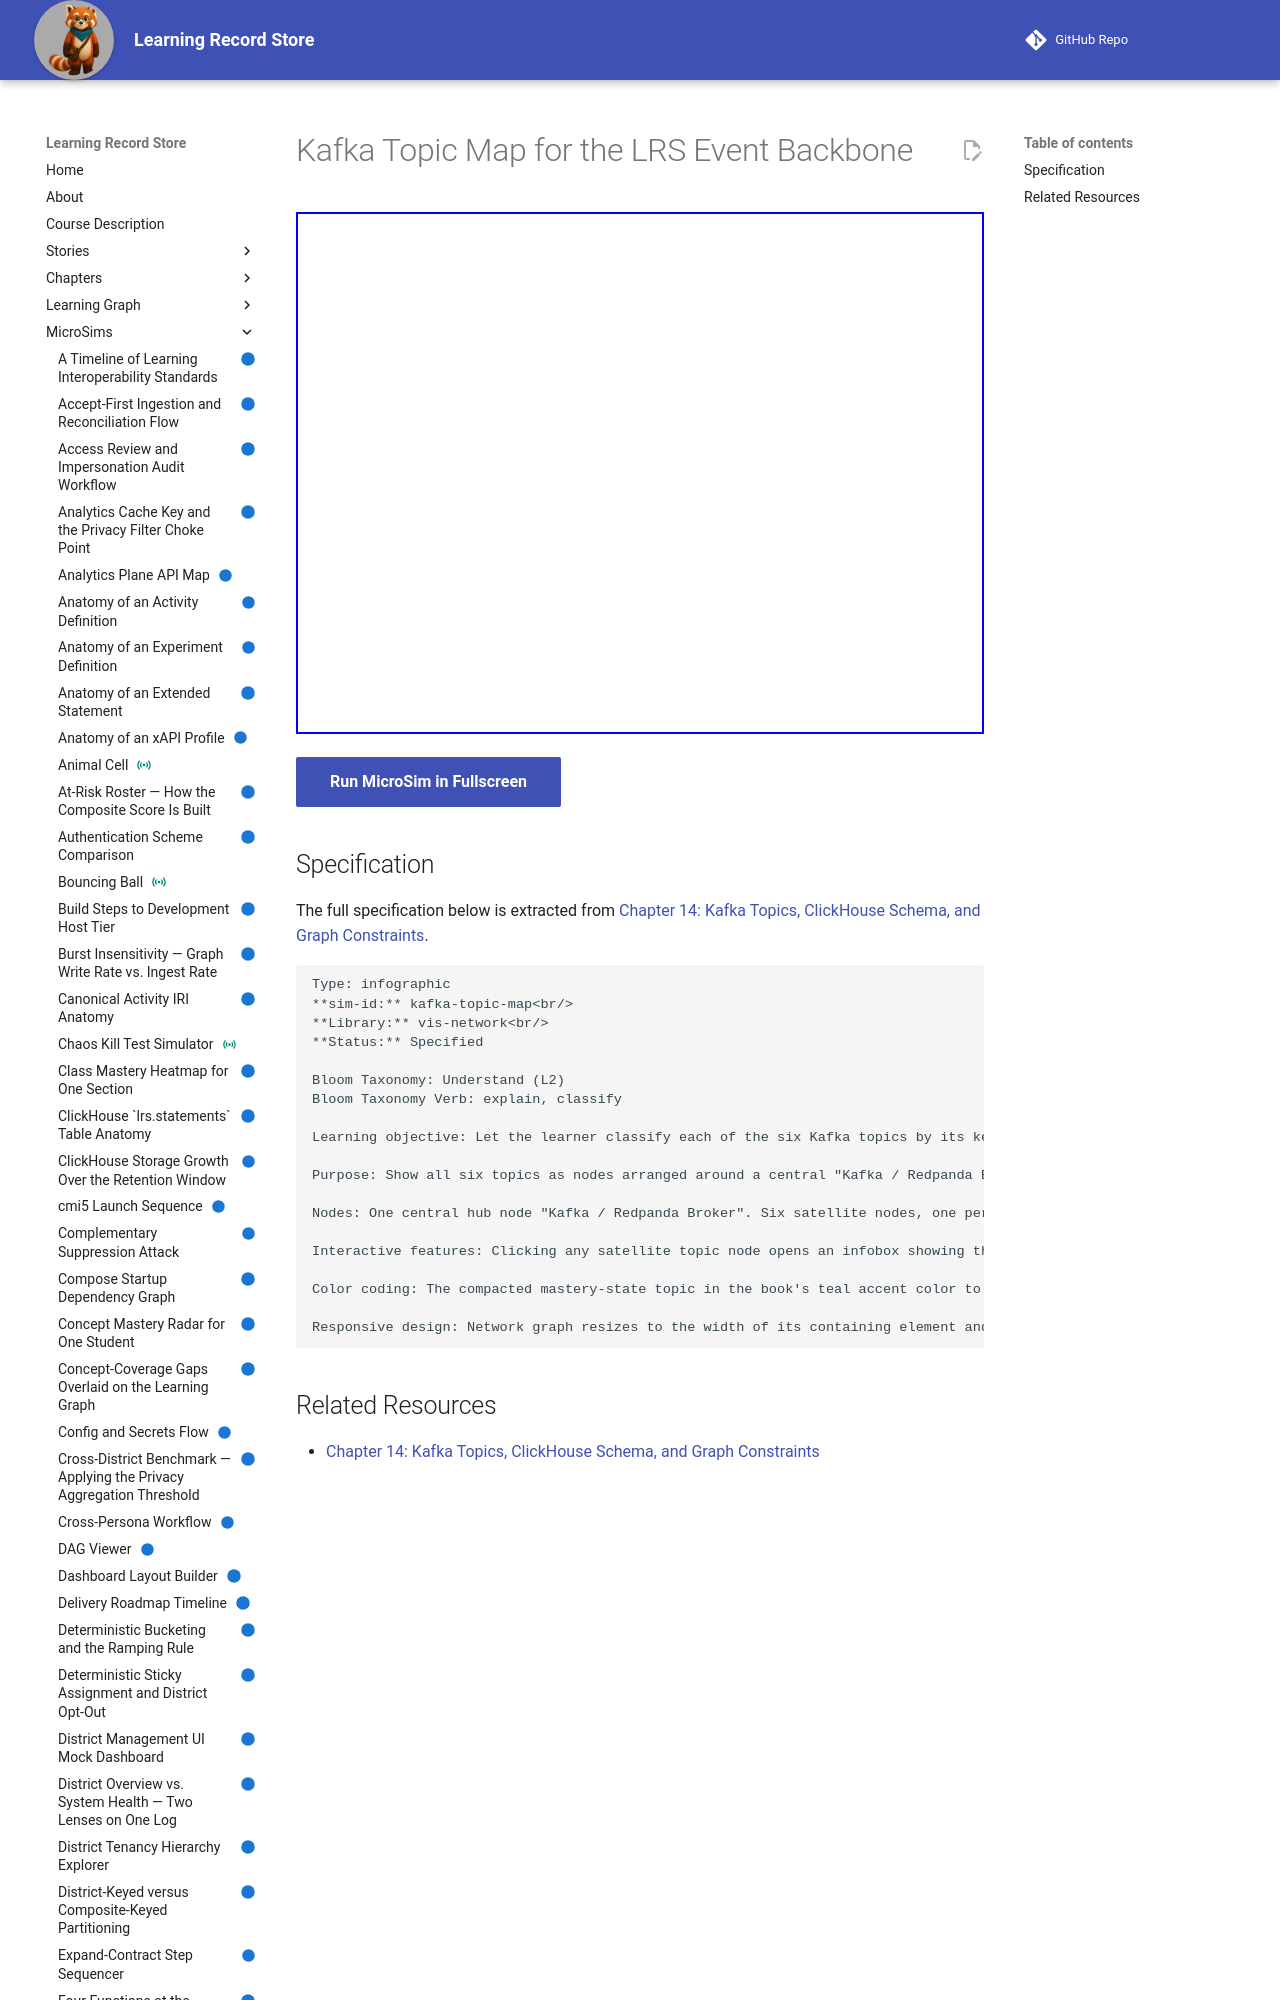

repository: dmccreary/learning-record-store · page: sims/kafka-topic-map/index.html · generator: mkdocs

---
title: Kafka Topic Map for the LRS Event Backbone
description: Let the learner classify each of the six Kafka topics by its key format, partition count, and retention policy, and explain why the compacted mastery-state topic differs structurally from the other five.
status: implemented
library: vis-network
bloom_level: Understand (L2)
---

# Kafka Topic Map for the LRS Event Backbone



<iframe src="main.html" width="100%" height="522"></iframe>

[Run MicroSim in Fullscreen](main.html){ .md-button .md-button--primary }
